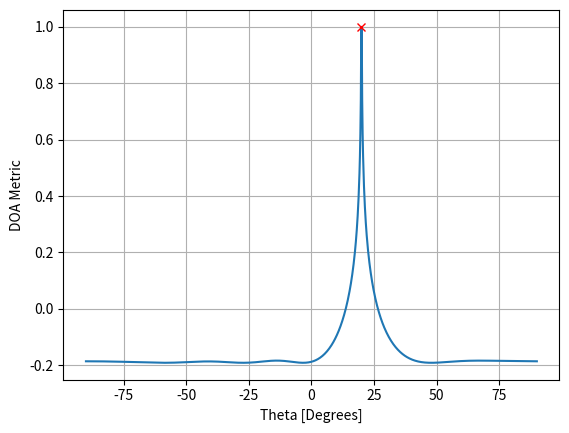
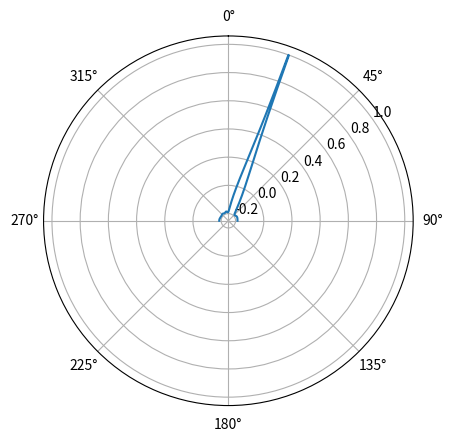

Source code (Python) for these figures, in order:
# -*- coding: utf-8 -*-
"""
Created on Tue Feb 20 12:30:27 2024

[redacted]
"""

import numpy as np
import matplotlib.pyplot as plt

## Set simulation parameters
sample_rate = 1e6
n = 10000 # Samples
freq = 20e3 # Frequency

delta = 0.5 # Array element spacing
n_elem = 5 # Number of array elements
n_signals = 1 # Number of estimated signals
theta_deg = 20 # Angle of incidence in degrees

## Create the signal
t = np.arange(n) / sample_rate # Time vector
signal = np.exp(-2j * np.pi * freq * t) # Signal vector
signal = signal.reshape(1,-1)

## Simulate the array
theta = theta_deg * np.pi / 180
a = np.exp(-2j * np.pi * delta * np.arange(n_elem) * np.sin(theta)) # Calculate the array factor 
a = a.reshape(-1,1)
noise = np.random.randn(n_elem, n) + 1j*np.random.randn(n_elem, n) # Generate noise

## Get signals at array elements
r = a @ signal + 0.1*noise

## Estimate the spatial covariance matrix
R_xx = r @ r.conj().T / n

## Obtain eigenvectors and their eigenvalues
w,v = np.linalg.eig(R_xx)

# Sort eigenvectors to obtain the noise subsopace
eig_val_order = np.argsort(np.abs(w))
v_sorted = v[:, eig_val_order]

Vn = np.zeros((n_elem,n_elem-n_signals), dtype=np.complex64)
for i in range(n_elem-n_signals):
    Vn[:,i] = v_sorted[:,i] 

## Simulate MUSIC DoA estimation
theta_scan = np.linspace(-1*np.pi/2, np.pi/2, 1000)
results = []

for theta_i in theta_scan:
    a_i = np.exp(-2j * np.pi * delta * np.arange(n_elem) * np.sin(theta_i))
    a_i = a_i.reshape(-1,1)
    
    # p_theta = (a_i.conj().T @ a_i) / (a_i.conj().T @ Vn @ Vn.conj().T @ a_i)
    p_theta = 1 / (a_i.conj().T @ Vn @ Vn.conj().T @ a_i)
    
    # results.append(p_theta.squeeze())
    results.append(10*np.log10(np.abs(p_theta.squeeze())))
    
results /= np.max(results) # Normalize results

print(theta_scan[np.argmax(results)] * 180 / np.pi)

## Plot the output in a cartesian plot
plt.figure(num=1)
plt.plot(theta_scan*180/np.pi, results)
plt.plot(theta_scan[np.argmax(results)] * 180 / np.pi, np.max(results),'rx')
plt.xlabel("Theta [Degrees]")
plt.ylabel("DOA Metric")
plt.grid()

## Plot the output in a polar plot
plt.figure(num=2)
ax = plt.subplot(polar=True)
ax.plot(theta_scan, results)
ax.set_theta_zero_location('N')
ax.axes.set_theta_direction(-1) # Increase CW
ax.set_rlabel_position(55) # Shift grid labels